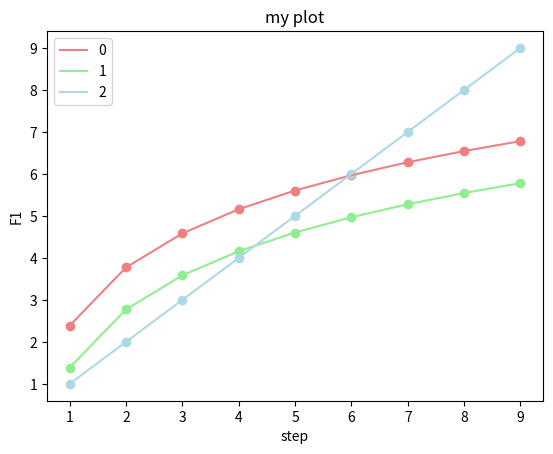

Recreate this plot in Python.
import matplotlib.pyplot as plt
import math


eve_type_spell = False

x_data = [x for x in range(1, 10)]
y_data = [math.log(4*x**2) + 1 for x in x_data]
plt.plot(x_data, y_data, color='lightcoral', label='0')  # lightcoral, lightblue, lightgreen, darkred, darkblue, darkgreen
plt.scatter(x_data, y_data, color='lightcoral')  # 散点图

x_data = [x for x in range(1, 10)]
y_data = [math.log(4*x**2) for x in x_data]
plt.plot(x_data, y_data, color='lightgreen', label='1')  # lightcoral, lightblue, lightgreen, darkred, darkblue, darkgreen
plt.scatter(x_data, y_data, color='lightgreen')  # 散点图

x_data = [x for x in range(1, 10)]
y_data = x_data
plt.plot(x_data, y_data, color='lightblue', label='2')
plt.scatter(x_data, y_data, color='lightblue')  # 散点图

# plt.plot(x_data, np.array(Weights * x_data + biases), label='Fitted line')
plt.legend()  # 显示图示

plt.xlabel("step")
plt.ylabel("F1")
plt.title("my plot")
# plt.ylim(-1.2,1.2)  # 设置Y轴的范围

plt.show()
